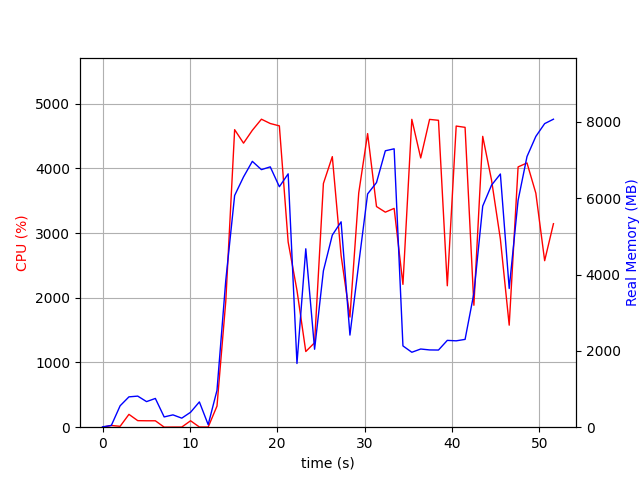

The table this chart was drawn from, first rows:
elapsed_time, nproc, cpu, mem_real, mem_virtual
3.695487976074219e-05, 1, 0.0, 8.848, 2201
1.006, 2, 26.8, 46.59, 153.9
2.014, 4, 13.9, 561.5, 2159
3.022, 4, 198.4, 795.2, 2477
4.03, 4, 101.2, 814.7, 2479
5.039, 3, 99.3, 670.6, 2023
6.046, 3, 99.2, 753.5, 2135
7.055, 3, 1.0, 269.3, 1493
8.062, 3, 2.0, 323, 1547
9.07, 3, 2.0, 237.1, 1467
10.08, 3, 99.3, 391.3, 1633
11.09, 5, 3.0, 662.6, 2451
12.09, 3, 2.0, 67, 1029
13.1, 1, 326.4, 964.9, 5992
14.11, 1, 1948, 3852, 11152
15.12, 1, 4598, 6073, 14975
16.14, 1, 4390, 6558, 15733
17.15, 1, 4589, 6967, 16231
18.19, 1, 4760, 6749, 16231
19.2, 1, 4694, 6822, 16231
20.24, 1, 4657, 6302, 16231
21.25, 1, 2862, 6639, 16279
22.26, 1, 2115, 1670, 16335
23.27, 1, 1170, 4675, 21455
24.28, 1, 1306, 2043, 22543
25.29, 1, 3767, 4100, 22849
26.31, 1, 4182, 5034, 23473
27.31, 1, 2652, 5382, 23553
28.32, 1, 1702, 2414, 23553
29.33, 1, 3621, 4285, 23553
30.35, 1, 4538, 6113, 23883
31.37, 1, 3410, 6410, 23883
32.38, 1, 3324, 7243, 23883
33.39, 1, 3382, 7295, 23883
34.39, 1, 2207, 2130, 21835
35.41, 1, 4758, 1964, 21835
36.43, 1, 4161, 2049, 21835
37.44, 1, 4757, 2025, 21835
38.46, 1, 4743, 2022, 21835
39.47, 1, 2186, 2275, 26955
40.49, 1, 4654, 2263, 26955
41.51, 1, 4634, 2301, 30027
42.52, 1, 1885, 3508, 27979
43.53, 1, 4495, 5794, 28523
44.54, 1, 3817, 6344, 28523
45.55, 1, 2908, 6635, 28619
46.56, 1, 1577, 3635, 28619
47.58, 1, 4022, 5944, 33755
48.6, 1, 4084, 7092, 33881
49.61, 1, 3617, 7620, 33881
50.62, 1, 2574, 7955, 33881
51.63, 1, 3145, 8071, 33881
